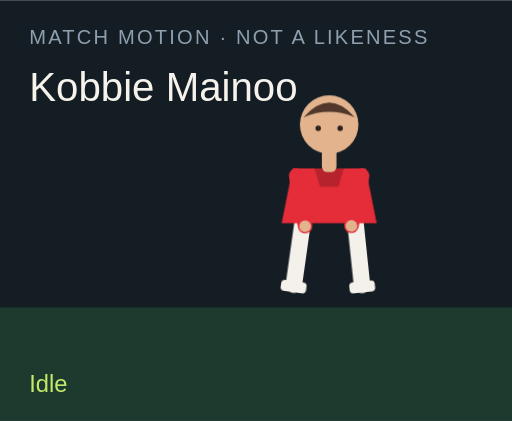
t = 0.00 s
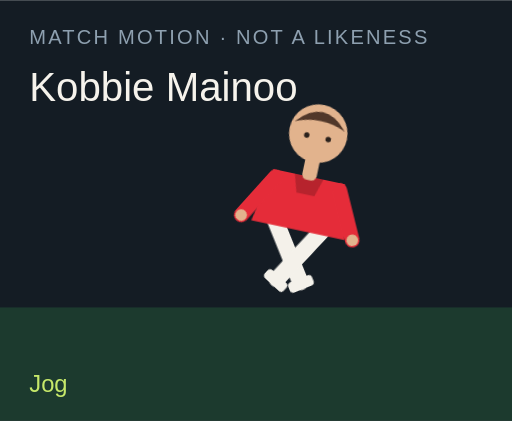
t = 1.50 s
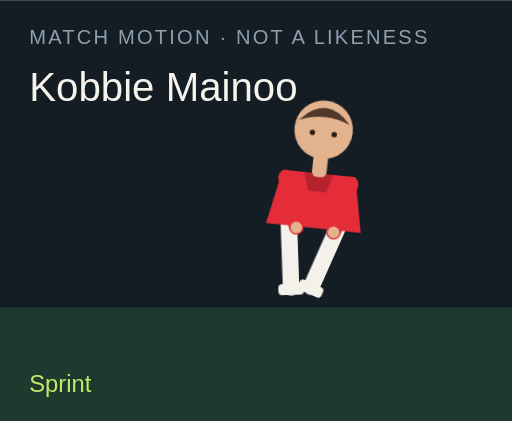
t = 3.00 s
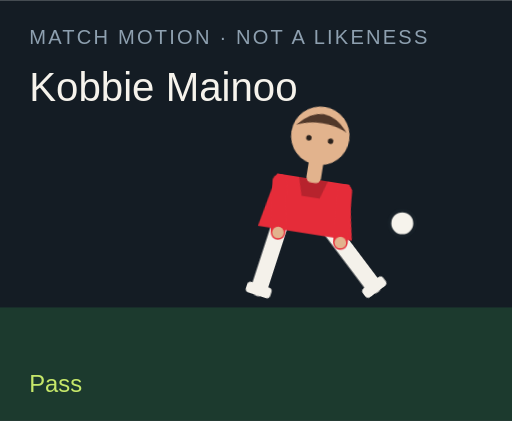
t = 4.50 s
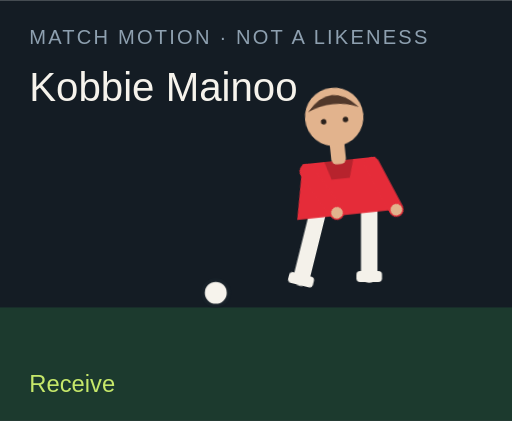
t = 6.00 s
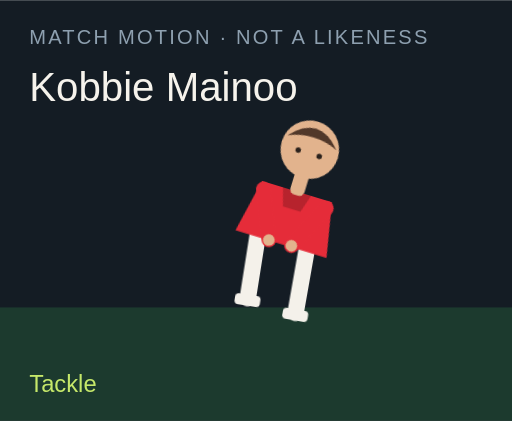
t = 7.50 s

The animated SVG that drew these frames (rendered in a browser with its animation timeline set to each time). Animation: 18 CSS @keyframes rules; one cycle of 9.00 s, repeats indefinitely.

<?xml version="1.0" encoding="UTF-8"?>
<svg xmlns="http://www.w3.org/2000/svg" viewBox="0 0 280 230" role="img">
  <style>@media (prefers-reduced-motion: reduce){animate,animateTransform{display:none}}</style>
  <rect width="280" height="230" fill="#141c24"/>
  <rect y="168" width="280" height="62" fill="#1c3a2e"/>
  <text x="16" y="24" fill="#8ea0b0" font-family="Arial,sans-serif" font-size="11" letter-spacing="1.2">MATCH MOTION · NOT A LIKENESS</text>
  <text x="16" y="55" fill="#f6f3ec" font-family="Impact,sans-serif" font-size="22">Kobbie Mainoo</text>
  <circle r="7" fill="#f6f3ec" stroke="#172028" stroke-width="2" id="motion-64702" cx="150" cy="160" opacity="0">
    
    
    
  </circle>
  <g transform="translate(132 40)">
    <g id="motion-64724" transform="rotate(0 48 90)">
      
      <g id="motion-64726" transform="translate(0 0)">
        
        <g transform="translate(34 78)"><g id="motion-64728" transform="rotate(8)"><path d="M0 0 V38" stroke="#f4f1ea" stroke-width="9" stroke-linecap="round"/><rect x="-7" y="36" width="14" height="6" rx="2" fill="#f4f1ea"/></g></g>
        <g transform="translate(62 78)"><g id="motion-64730" transform="rotate(-6)"><path d="M0 0 V38" stroke="#f4f1ea" stroke-width="9" stroke-linecap="round"/><rect x="-7" y="36" width="14" height="6" rx="2" fill="#f4f1ea"/></g></g>
        <path d="M28 52 h40 l6 30 H22 Z" fill="#e52c39"/>
        <path d="M40 52 h16 l-3 10 H43 Z" fill="#000" opacity=".2"/>
        <g transform="translate(30 56)"><g id="motion-64732" transform="rotate(-10)"><path d="M0 0 V28" stroke="#e52c39" stroke-width="8" stroke-linecap="round"/><circle cx="0" cy="28" r="3.2" fill="#e2b38d"/></g></g>
        <g transform="translate(66 56)"><g id="motion-64734" transform="rotate(12)"><path d="M0 0 V28" stroke="#e52c39" stroke-width="8" stroke-linecap="round"/><circle cx="0" cy="28" r="3.2" fill="#e2b38d"/></g></g>
        <rect x="44" y="40" width="8" height="14" rx="3" fill="#e2b38d"/>
        <circle cx="48" cy="28" r="16" fill="#e2b38d"/>
        <path d="M34 24 Q48 8 62 24 Q48 18 34 24" fill="#51382a"/>
        <circle cx="42" cy="30" r="1.5" fill="#2a211c"/><circle cx="54" cy="30" r="1.5" fill="#2a211c"/>
      </g>
    </g>
  </g>
  <text x="16" y="214" fill="#c6e86a" font-family="Arial,sans-serif" font-size="13" opacity="1" id="motion-64706">Idle</text><text x="16" y="214" fill="#c6e86a" font-family="Arial,sans-serif" font-size="13" opacity="0" id="motion-64708">Jog</text><text x="16" y="214" fill="#c6e86a" font-family="Arial,sans-serif" font-size="13" opacity="0" id="motion-64710">Sprint</text><text x="16" y="214" fill="#c6e86a" font-family="Arial,sans-serif" font-size="13" opacity="0" id="motion-64712">Dribble</text><text x="16" y="214" fill="#c6e86a" font-family="Arial,sans-serif" font-size="13" opacity="0" id="motion-64714">Pass</text><text x="16" y="214" fill="#c6e86a" font-family="Arial,sans-serif" font-size="13" opacity="0" id="motion-64716">Shoot</text><text x="16" y="214" fill="#c6e86a" font-family="Arial,sans-serif" font-size="13" opacity="0" id="motion-64718">Receive</text><text x="16" y="214" fill="#c6e86a" font-family="Arial,sans-serif" font-size="13" opacity="0" id="motion-64720">Tackle</text><text x="16" y="214" fill="#c6e86a" font-family="Arial,sans-serif" font-size="13" opacity="0" id="motion-64722">Arms wide</text>
<style>@keyframes track-64703{0%{cx:150px}11.1%{cx:156px}22.2%{cx:164px}33.300000000000004%{cx:142px}44.4%{cx:190px}55.60000000000001%{cx:250px}66.7%{cx:118px}77.8%{cx:150px}88.9%{cx:150px}100%{cx:150px}}@keyframes track-64704{0%{cy:160px}11.1%{cy:158px}22.2%{cy:154px}33.300000000000004%{cy:156px}44.4%{cy:148px}55.60000000000001%{cy:96px}66.7%{cy:160px}77.8%{cy:160px}88.9%{cy:160px}100%{cy:160px}}@keyframes track-64705{0%{opacity:0}11.1%{opacity:0}22.2%{opacity:0}33.300000000000004%{opacity:1}44.4%{opacity:1}55.60000000000001%{opacity:1}66.7%{opacity:1}77.8%{opacity:0}88.9%{opacity:0}100%{opacity:0}}@keyframes track-64707{0%{opacity:1}11.1%{opacity:0}22.2%{opacity:0}33.300000000000004%{opacity:0}44.4%{opacity:0}55.60000000000001%{opacity:0}66.7%{opacity:0}77.8%{opacity:0}88.9%{opacity:0}100%{opacity:1}}@keyframes track-64709{0%{opacity:0}11.1%{opacity:1}22.2%{opacity:0}33.300000000000004%{opacity:0}44.4%{opacity:0}55.60000000000001%{opacity:0}66.7%{opacity:0}77.8%{opacity:0}88.9%{opacity:0}100%{opacity:0}}@keyframes track-64711{0%{opacity:0}11.1%{opacity:0}22.2%{opacity:1}33.300000000000004%{opacity:0}44.4%{opacity:0}55.60000000000001%{opacity:0}66.7%{opacity:0}77.8%{opacity:0}88.9%{opacity:0}100%{opacity:0}}@keyframes track-64713{0%{opacity:0}11.1%{opacity:0}22.2%{opacity:0}33.300000000000004%{opacity:1}44.4%{opacity:0}55.60000000000001%{opacity:0}66.7%{opacity:0}77.8%{opacity:0}88.9%{opacity:0}100%{opacity:0}}@keyframes track-64715{0%{opacity:0}11.1%{opacity:0}22.2%{opacity:0}33.300000000000004%{opacity:0}44.4%{opacity:1}55.60000000000001%{opacity:0}66.7%{opacity:0}77.8%{opacity:0}88.9%{opacity:0}100%{opacity:0}}@keyframes track-64717{0%{opacity:0}11.1%{opacity:0}22.2%{opacity:0}33.300000000000004%{opacity:0}44.4%{opacity:0}55.60000000000001%{opacity:1}66.7%{opacity:0}77.8%{opacity:0}88.9%{opacity:0}100%{opacity:0}}@keyframes track-64719{0%{opacity:0}11.1%{opacity:0}22.2%{opacity:0}33.300000000000004%{opacity:0}44.4%{opacity:0}55.60000000000001%{opacity:0}66.7%{opacity:1}77.8%{opacity:0}88.9%{opacity:0}100%{opacity:0}}@keyframes track-64721{0%{opacity:0}11.1%{opacity:0}22.2%{opacity:0}33.300000000000004%{opacity:0}44.4%{opacity:0}55.60000000000001%{opacity:0}66.7%{opacity:0}77.8%{opacity:1}88.9%{opacity:0}100%{opacity:0}}@keyframes track-64723{0%{opacity:0}11.1%{opacity:0}22.2%{opacity:0}33.300000000000004%{opacity:0}44.4%{opacity:0}55.60000000000001%{opacity:0}66.7%{opacity:0}77.8%{opacity:0}88.9%{opacity:1}100%{opacity:0}}@keyframes track-64725{0%{transform:rotate(0deg)}11.1%{transform:rotate(8deg)}22.2%{transform:rotate(16deg)}33.300000000000004%{transform:rotate(6deg)}44.4%{transform:rotate(4deg)}55.60000000000001%{transform:rotate(14deg)}66.7%{transform:rotate(-6deg)}77.8%{transform:rotate(34deg)}88.9%{transform:rotate(0deg)}100%{transform:rotate(0deg)}}@keyframes track-64727{0%{transform:translate(0px,0px)}11.1%{transform:translate(0px,-3px)}22.2%{transform:translate(0px,-6px)}33.300000000000004%{transform:translate(0px,-2px)}44.4%{transform:translate(0px,2px)}55.60000000000001%{transform:translate(0px,-4px)}66.7%{transform:translate(0px,1px)}77.8%{transform:translate(0px,10px)}88.9%{transform:translate(0px,-8px)}100%{transform:translate(0px,0px)}}@keyframes track-64729{0%{transform:rotate(8deg)}11.1%{transform:rotate(-26deg)}22.2%{transform:rotate(-42deg)}33.300000000000004%{transform:rotate(-8deg)}44.4%{transform:rotate(6deg)}55.60000000000001%{transform:rotate(12deg)}66.7%{transform:rotate(20deg)}77.8%{transform:rotate(-8deg)}88.9%{transform:rotate(-8deg)}100%{transform:rotate(8deg)}}@keyframes track-64731{0%{transform:rotate(-6deg)}11.1%{transform:rotate(24deg)}22.2%{transform:rotate(38deg)}33.300000000000004%{transform:rotate(18deg)}44.4%{transform:rotate(-38deg)}55.60000000000001%{transform:rotate(-54deg)}66.7%{transform:rotate(6deg)}77.8%{transform:rotate(-22deg)}88.9%{transform:rotate(8deg)}100%{transform:rotate(-6deg)}}@keyframes track-64733{0%{transform:rotate(-10deg)}11.1%{transform:rotate(24deg)}22.2%{transform:rotate(36deg)}33.300000000000004%{transform:rotate(-18deg)}44.4%{transform:rotate(10deg)}55.60000000000001%{transform:rotate(-24deg)}66.7%{transform:rotate(-30deg)}77.8%{transform:rotate(12deg)}88.9%{transform:rotate(-58deg)}100%{transform:rotate(-10deg)}}@keyframes track-64735{0%{transform:rotate(12deg)}11.1%{transform:rotate(-20deg)}22.2%{transform:rotate(-32deg)}33.300000000000004%{transform:rotate(14deg)}44.4%{transform:rotate(-26deg)}55.60000000000001%{transform:rotate(18deg)}66.7%{transform:rotate(-22deg)}77.8%{transform:rotate(-6deg)}88.9%{transform:rotate(58deg)}100%{transform:rotate(12deg)}}@media(prefers-reduced-motion:no-preference){#motion-64702{animation:track-64703 9s linear infinite both,track-64704 9s linear infinite both,track-64705 9s steps(1,end) infinite both}#motion-64706{animation:track-64707 9s steps(1,end) infinite both}#motion-64708{animation:track-64709 9s steps(1,end) infinite both}#motion-64710{animation:track-64711 9s steps(1,end) infinite both}#motion-64712{animation:track-64713 9s steps(1,end) infinite both}#motion-64714{animation:track-64715 9s steps(1,end) infinite both}#motion-64716{animation:track-64717 9s steps(1,end) infinite both}#motion-64718{animation:track-64719 9s steps(1,end) infinite both}#motion-64720{animation:track-64721 9s steps(1,end) infinite both}#motion-64722{animation:track-64723 9s steps(1,end) infinite both}#motion-64724{animation:track-64725 9s linear infinite both}#motion-64726{animation:track-64727 9s linear infinite both}#motion-64728{animation:track-64729 9s linear infinite both}#motion-64730{animation:track-64731 9s linear infinite both}#motion-64732{animation:track-64733 9s linear infinite both}#motion-64734{animation:track-64735 9s linear infinite both}}</style></svg>
